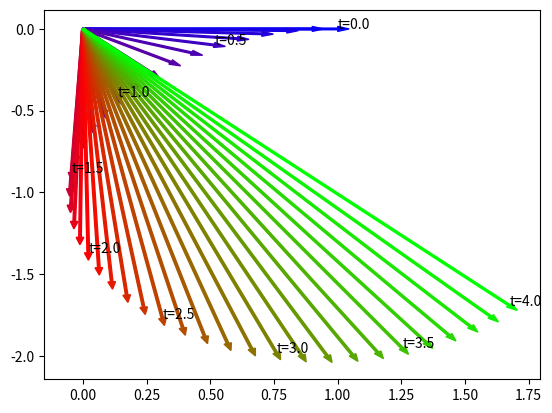
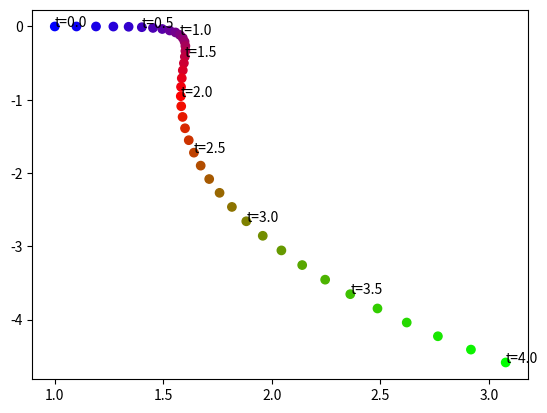
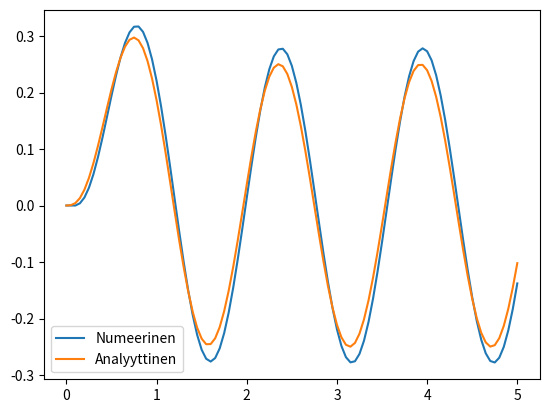

Write Python code to recreate these figures, in order.
%reset -f

# Source file: examples/eulerexample01.py

import numpy as np 
from matplotlib import pyplot as plt 
from matplotlib import cm

def f(t, v):
    return np.array([-np.cos(t), -np.sin(t)])

Dt=0.1
t0=0
v0=np.array([1, 0])

v=v0
t=t0
N_steps=40
t_list=[t0]
v_list=[v0]

for i in range(1, N_steps+1):
    v=v+Dt*f(t, v)
    v_list.append(v)
    t+=Dt
    t_list.append(t)

v_list=np.array(v_list)
t_list=np.array(t_list)

for v_x, v_y, c in zip(v_list[:, 0], v_list[:, 1], cm.brg(t_list/max(t_list))):
    plt.arrow(0, 0, v_x, v_y, color=c, width=0.01)
for t, x in zip(t_list[0::5], v_list[0::5]):
    plt.annotate(f't={t:.1f}', x)
plt.show()

%reset -f

# Source file: examples/eulerexample02.py

import numpy as np 
from matplotlib import pyplot as plt 
from matplotlib import cm

def f(t, z):
    return np.array([z[2], z[3], 
                     -np.cos(t), -np.sin(t)])

Dt=0.1
t0=0
z0=np.array([1, 0, 1, 0])

z=z0
t=t0
N_steps=40
t_list=[t0]
z_list=[z0]

for i in range(1, N_steps+1):
    z=z+Dt*f(t, z)
    z_list.append(z)
    t=t+Dt
    t_list.append(t)

z_list=np.array(z_list)
x_list=z_list[:, 0:2]
t_list=np.array(t_list)

plt.scatter(x_list[:, 0], x_list[:, 1], 
            c=cm.brg(t_list/max(t_list)))
for t, x in zip(t_list[0::5], x_list[0::5]):
    plt.annotate(f't={t:.1f}', x)
plt.show()

%reset -f

# Source file: examples/eulerexample03.py

import numpy as np 
from matplotlib import pyplot as plt 
from matplotlib import cm

def f(t, z):
    x=z[0]
    v=z[1]
    return np.array([v, 8*np.sin(4*t)-8*v-16*x])

def solution(t):
    return 0.25*np.exp(-4*t)+t*np.exp(-4*t)-0.25*np.cos(4*t)

Dt=0.05
t0=0
z0=np.array([0, 0])

z=z0
t=t0
N_steps=100
t_list=[0]
z_list=[z0]
solution_list=[0]

for i in range(1, N_steps+1):
    z=z+Dt*f(t, z)
    z_list.append(z)
    t=t+Dt
    t_list.append(t)
    solution_list.append(solution(t))

z_list=np.array(z_list)
t_list=np.array(t_list)
solution_list=np.array(solution_list)

plt.plot(t_list, z_list[:, 0], label='Numeerinen')
plt.plot(t_list, solution_list, label='Analyyttinen')
plt.legend()
plt.show()
